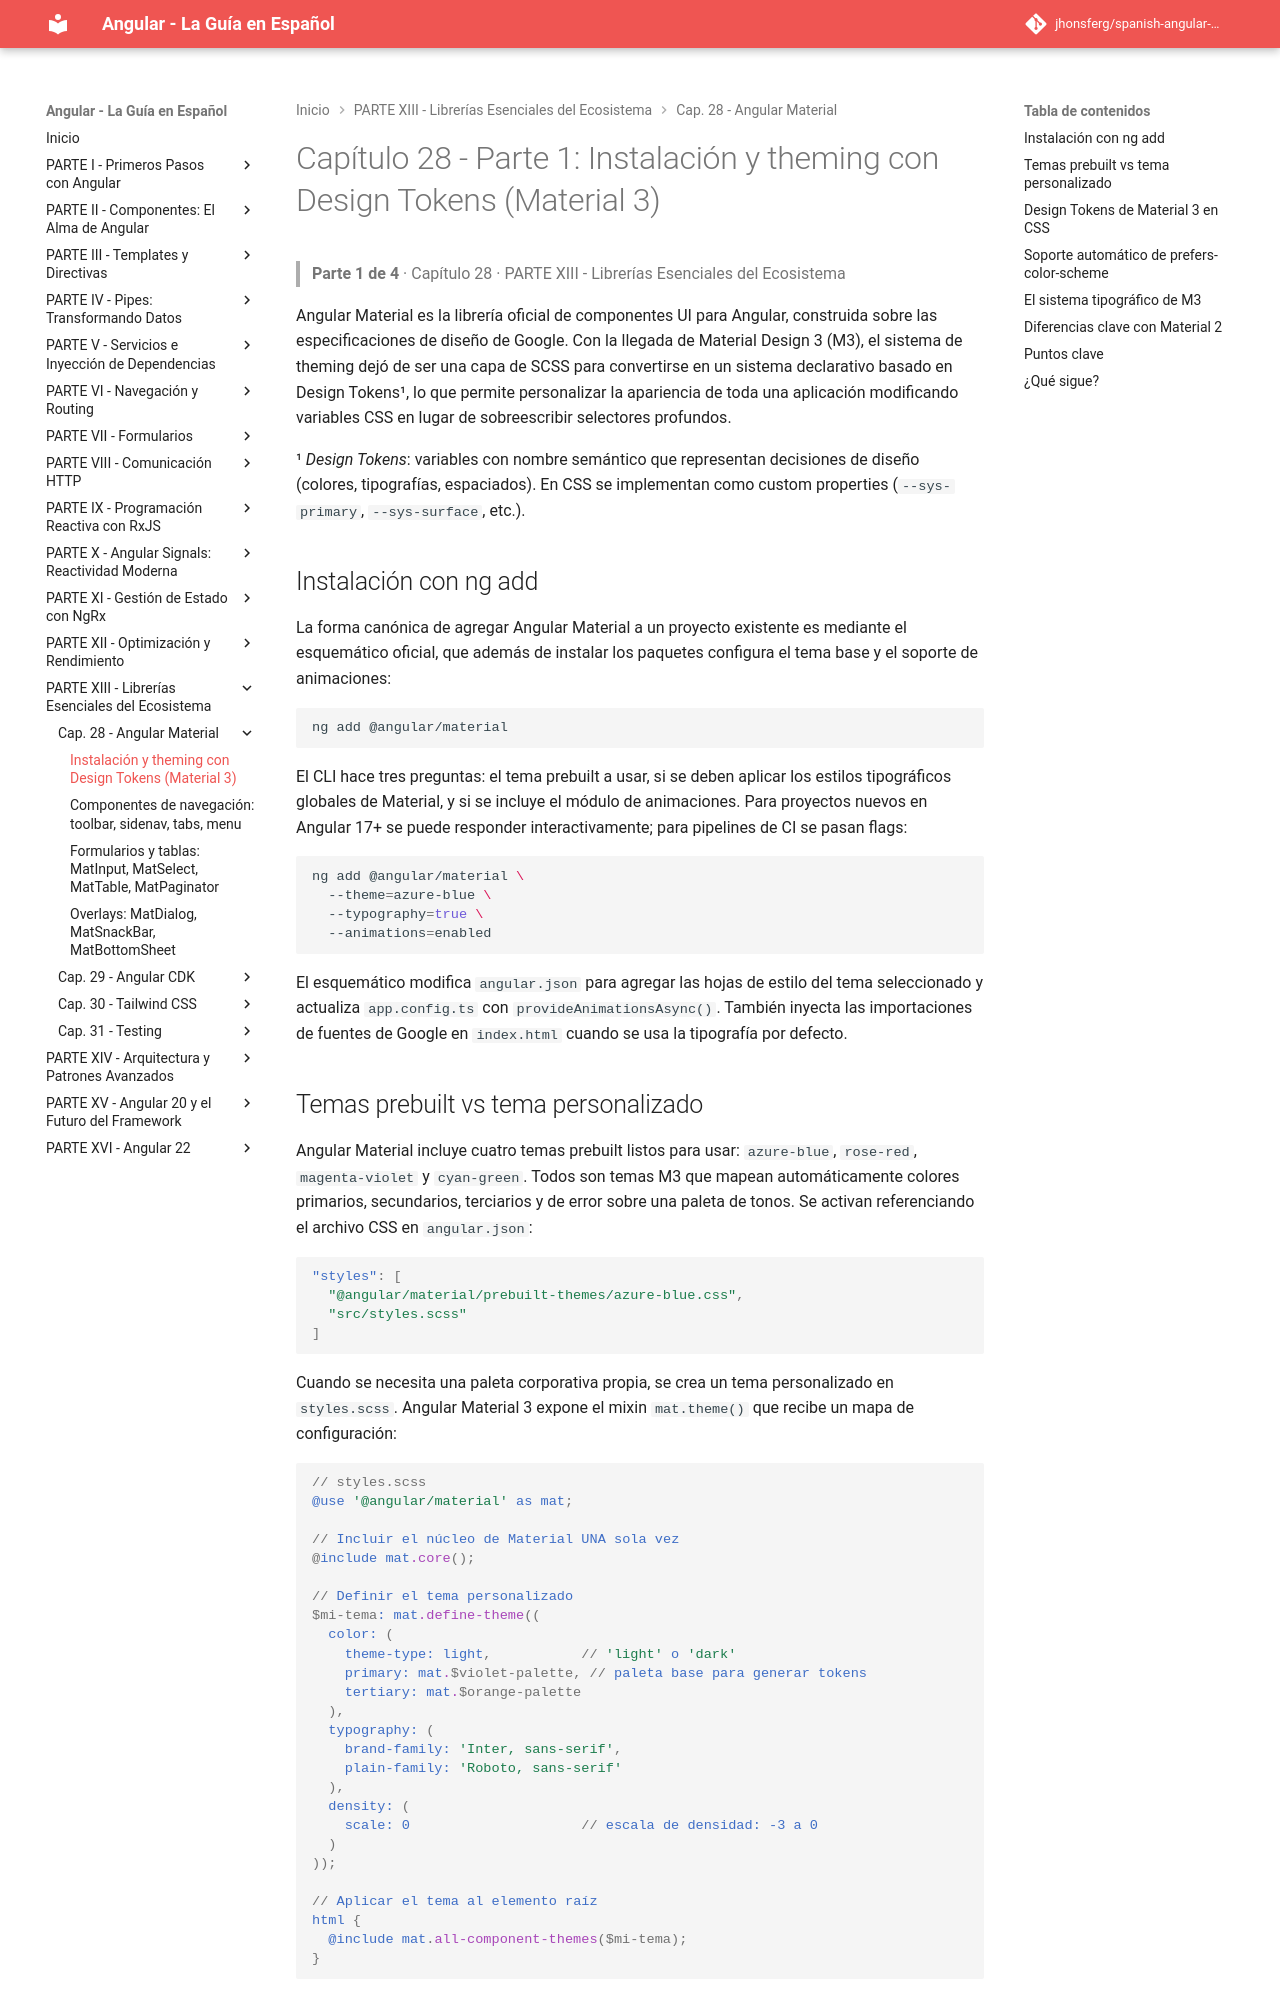

repository: jhonsferg/spanish-angular-guide · page: 28-angular-material/1-instalacion-y-theming-con-design-tokens-material-3/index.html · generator: mkdocs

# Capítulo 28 - Parte 1: Instalación y theming con Design Tokens (Material 3)

> **Parte 1 de 4** · Capítulo 28 · PARTE XIII - Librerías Esenciales del Ecosistema

Angular Material es la librería oficial de componentes UI para Angular, construida sobre las especificaciones de diseño de Google. Con la llegada de Material Design 3 (M3), el sistema de theming dejó de ser una capa de SCSS para convertirse en un sistema declarativo basado en Design Tokens¹, lo que permite personalizar la apariencia de toda una aplicación modificando variables CSS en lugar de sobreescribir selectores profundos.

¹ *Design Tokens*: variables con nombre semántico que representan decisiones de diseño (colores, tipografías, espaciados). En CSS se implementan como custom properties (`--sys-primary`, `--sys-surface`, etc.).

## Instalación con ng add

La forma canónica de agregar Angular Material a un proyecto existente es mediante el esquemático oficial, que además de instalar los paquetes configura el tema base y el soporte de animaciones:

```bash
ng add @angular/material
```

El CLI hace tres preguntas: el tema prebuilt a usar, si se deben aplicar los estilos tipográficos globales de Material, y si se incluye el módulo de animaciones. Para proyectos nuevos en Angular 17+ se puede responder interactivamente; para pipelines de CI se pasan flags:

```bash
ng add @angular/material \
  --theme=azure-blue \
  --typography=true \
  --animations=enabled
```

El esquemático modifica `angular.json` para agregar las hojas de estilo del tema seleccionado y actualiza `app.config.ts` con `provideAnimationsAsync()`. También inyecta las importaciones de fuentes de Google en `index.html` cuando se usa la tipografía por defecto.
